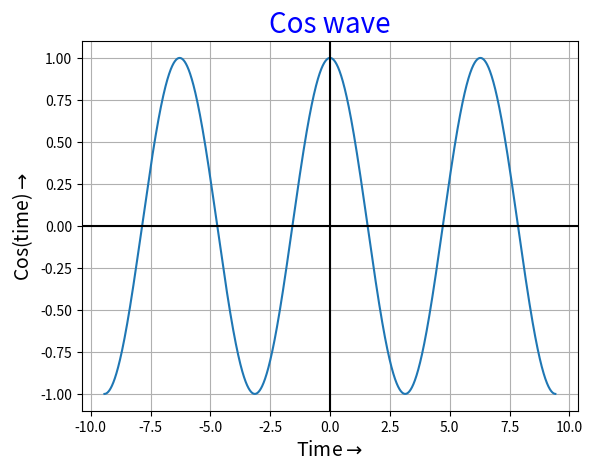

Python code for this plot:
import numpy as np
import matplotlib.pyplot as plt

time = np.arange(-3*np.pi, 3*np.pi, 0.01)
amplitude = np.cos(time)

plt.plot(time, amplitude)
plt.title('Cos wave', c='b', fontsize=20)

plt.xlabel('Time'+ r'$\rightarrow$', fontsize=14)
plt.ylabel('Cos(time)'+ r'$\rightarrow$', fontsize=14)

plt.grid()

plt.axhline(y=0, c='k')
plt.axvline(x=0, c='k')

plt.show()